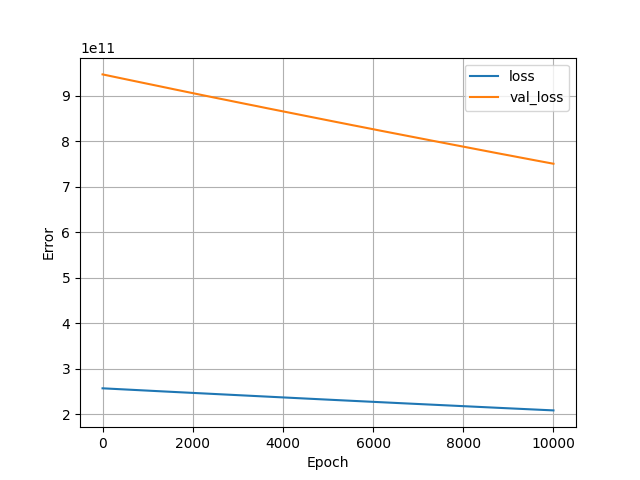

The table this chart was drawn from, first rows:
, loss, val_loss, epoch
0, 257470857216, 946943295488, 0
1, 257465597952, 946920226816, 1
2, 257460256768, 946898337792, 2
3, 257454899200, 946876776448, 3
4, 257449590784, 946854887424, 4
5, 257443889152, 946831622144, 5
6, 257438760960, 946810847232, 6
7, 257433747456, 946791514112, 7
8, 257428930560, 946773032960, 8
9, 257424228352, 946754027520, 9
10, 257419182080, 946736267264, 10
11, 257414561792, 946716672000, 11
12, 257409335296, 946694520832, 12
13, 257403994112, 946673680384, 13
14, 257398521856, 946649563136, 14
15, 257392984064, 946629050368, 15
16, 257388036096, 946608799744, 16
17, 257382662144, 946586583040, 17
18, 257377386496, 946566529024, 18
19, 257372651520, 946545885184, 19
20, 257367113728, 946521636864, 20
21, 257361707008, 946500009984, 21
22, 257356234752, 946475106304, 22
23, 257350615040, 946450006016, 23
24, 257345077248, 946429231104, 24
25, 257339850752, 946408587264, 25
26, 257334886400, 946390106112, 26
27, 257329938432, 946371690496, 27
28, 257324793856, 946351898624, 28
29, 257319911424, 946332893184, 29
30, 257315225600, 946313101312, 30
31, 257309753344, 946289901568, 31
32, 257304182784, 946265915392, 32
33, 257298710528, 946246189056, 33
34, 257293877248, 946227052544, 34
35, 257288945664, 946207064064, 35
36, 257283932160, 946188648448, 36
37, 257278902272, 946168594432, 37
38, 257273970688, 946149654528, 38
39, 257268891648, 946132418560, 39
40, 257264484352, 946114461696, 40
41, 257259749376, 946096963584, 41
42, 257254916096, 946079268864, 42
43, 257250082816, 946059411456, 43
44, 257244839936, 946037456896, 44
45, 257239482368, 946016485376, 45
46, 257234075648, 945996627968, 46
47, 257228980224, 945977491456, 47
48, 257223901184, 945956978688, 48
49, 257218936832, 945937711104, 49
50, 257214119936, 945917526016, 50
51, 257208795136, 945892884480, 51
52, 257203519488, 945871650816, 52
53, 257198211072, 945851334656, 53
54, 257192886272, 945827872768, 54
55, 257187201024, 945804083200, 55
56, 257181859840, 945783308288, 56
57, 257176879104, 945764237312, 57
58, 257172078592, 945745362944, 58
59, 257167097856, 945725177856, 59
... 9,940 more rows
